Dataset: CLAHE (GitHub, MayaUA21/TUGAS-AKHIR-MAYA-NEW). Classes: benign, malignant, normal.

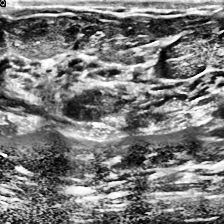
Label: normal

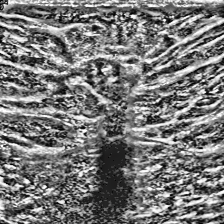
Label: malignant

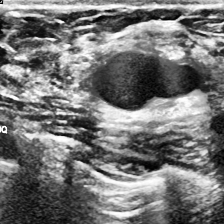
Label: benign

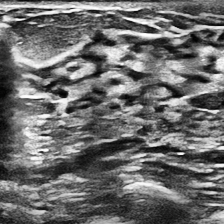
Label: normal

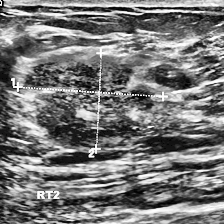
Label: malignant

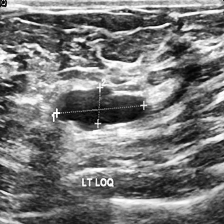
Label: benign
